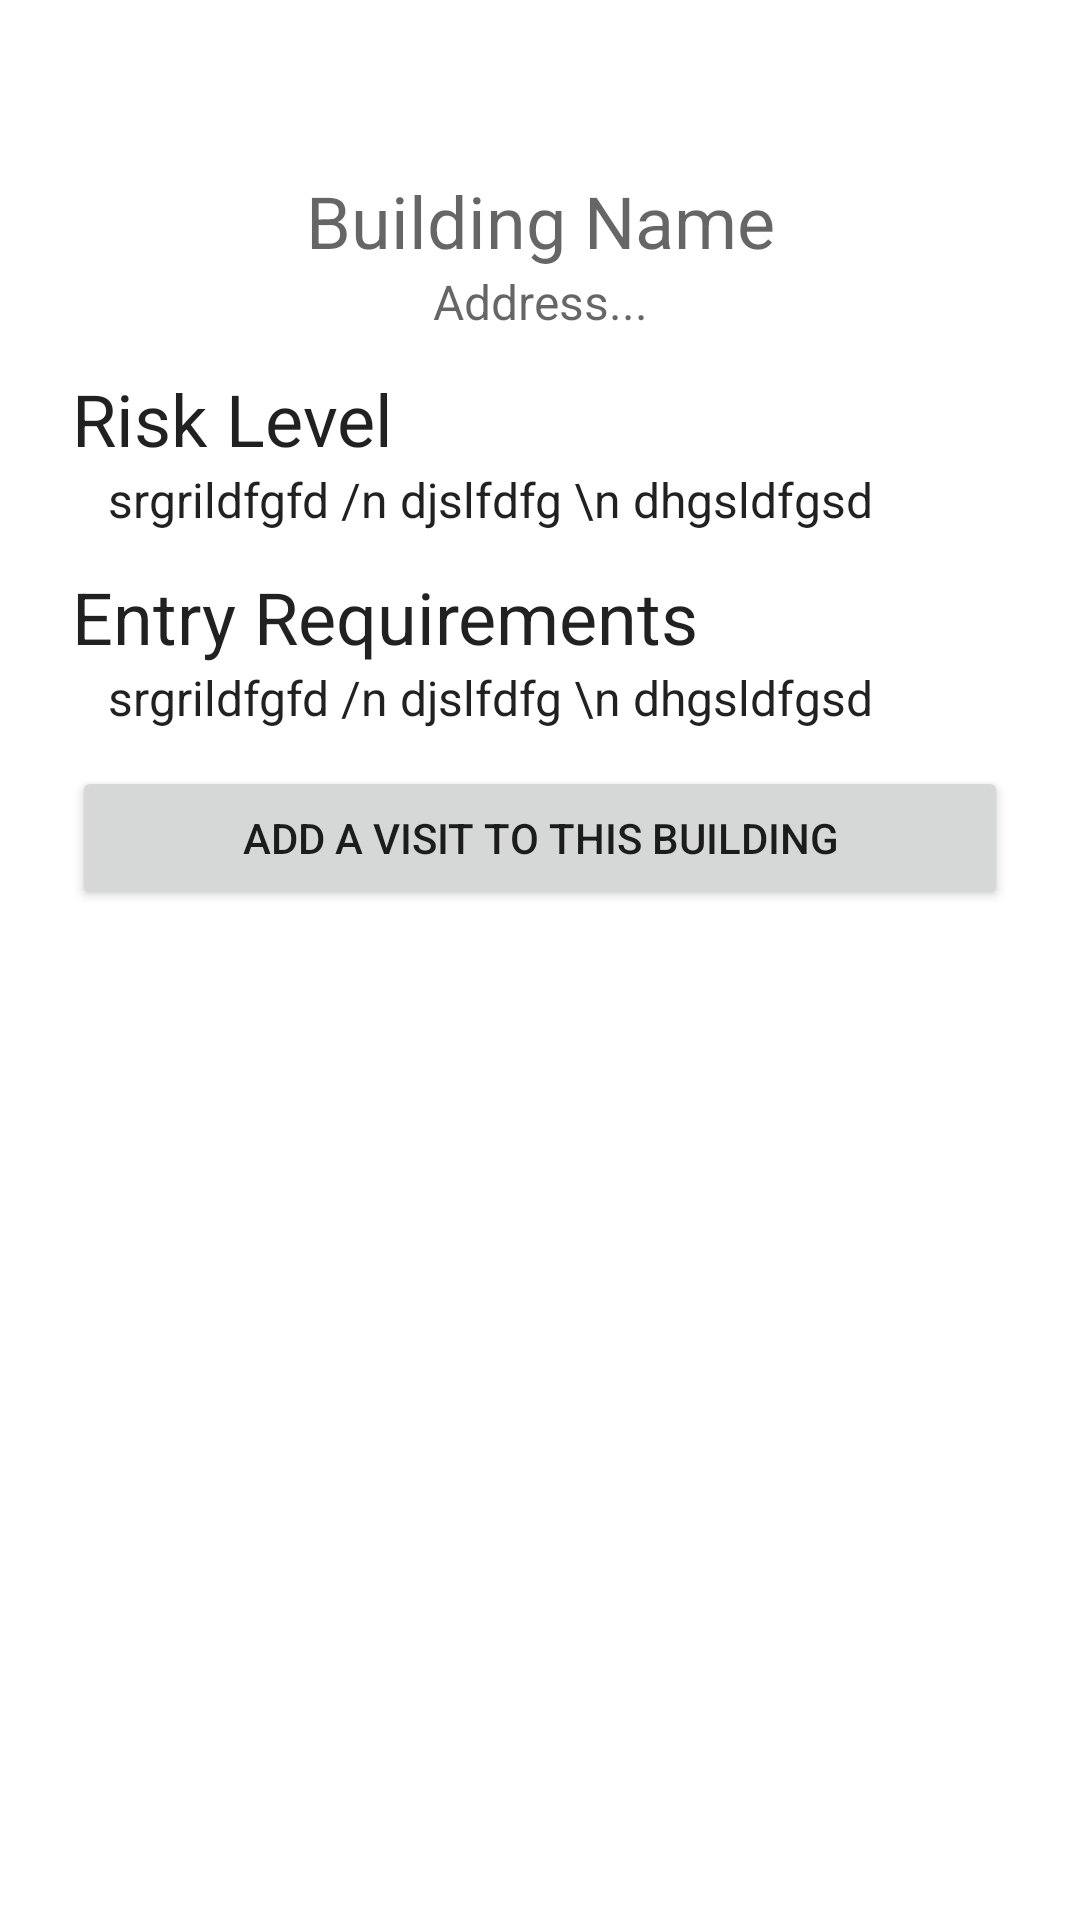

Here is an Android app screen rendered from its layout file. Give the layout XML and the strings, colors and styles it references.
<!-- AndroidManifest.xml: application theme Theme.Covider -->
<!-- res/layout/activity_building_info.xml -->
<?xml version="1.0" encoding="utf-8"?>
<androidx.constraintlayout.widget.ConstraintLayout xmlns:android="http://schemas.android.com/apk/res/android"
    xmlns:tools="http://schemas.android.com/tools"
    android:layout_width="match_parent"
    android:layout_height="match_parent"
    tools:context=".visits.AddVisitActivity">

    <LinearLayout
        android:layout_width="match_parent"
        android:layout_height="match_parent"
        android:orientation="vertical"
        android:paddingLeft="24dp"
        android:paddingTop="12dp"
        android:paddingRight="24dp"
        tools:layout_editor_absoluteX="0dp"
        tools:layout_editor_absoluteY="0dp">

        <TextView
            android:id="@+id/building_id_label"
            android:layout_width="match_parent"
            android:layout_height="wrap_content"
            android:textAlignment="center"
            android:textAppearance="@style/TextAppearance.AppCompat.Display1"
            android:textStyle="bold" />

        <TextView
            android:id="@+id/building_name_label"
            android:layout_width="match_parent"
            android:layout_height="wrap_content"
            android:text="Building Name"
            android:textAlignment="center"
            android:textAppearance="@style/TextAppearance.AppCompat.Display1"
            android:textSize="24sp" />

        <TextView
            android:id="@+id/building_address_label"
            android:layout_width="match_parent"
            android:layout_height="wrap_content"
            android:text="Address..."
            android:textAlignment="center"
            android:textAppearance="@style/TextAppearance.AppCompat.Display1"
            android:textSize="16sp" />

        <TextView
            android:layout_width="match_parent"
            android:layout_height="wrap_content"
            android:layout_marginTop="12dp"
            android:text="@string/risk_level"
            android:textAppearance="@style/TextAppearance.AppCompat.Body1"
            android:textSize="24sp" />

        <TextView
            android:id="@+id/risk_level_label"
            android:layout_width="match_parent"
            android:layout_height="wrap_content"
            android:layout_marginLeft="12dp"
            android:layout_marginRight="12dp"
            android:text="srgrildfgfd /n djslfdfg \n dhgsldfgsd"
            android:textAppearance="@style/TextAppearance.AppCompat.Body1"
            android:textSize="16sp" />

        <TextView
            android:layout_width="match_parent"
            android:layout_height="wrap_content"
            android:layout_marginTop="12dp"
            android:text="@string/entry_requirements"
            android:textAppearance="@style/TextAppearance.AppCompat.Body1"
            android:textSize="24sp" />

        <TextView
            android:id="@+id/entry_requirements_label"
            android:layout_width="match_parent"
            android:layout_height="wrap_content"
            android:layout_marginLeft="12dp"
            android:layout_marginRight="12dp"
            android:text="srgrildfgfd /n djslfdfg \n dhgsldfgsd"
            android:textAppearance="@style/TextAppearance.AppCompat.Body1"
            android:textSize="16sp" />

        <Button
            android:id="@+id/button_add_building_visit"
            android:layout_width="fill_parent"
            android:layout_height="wrap_content"
            android:padding="12dp"
            android:layout_marginTop="12dp"
            android:text="@string/add_visit_building" />
    </LinearLayout>

</androidx.constraintlayout.widget.ConstraintLayout>
<!-- resources referenced by this layout -->
<resources>
  <string name="add_visit_building">Add a visit to this building</string>
  <string name="entry_requirements">Entry Requirements</string>
  <string name="risk_level">Risk Level</string>
  <style name="Theme.Covider" parent="Theme.MaterialComponents.DayNight.DarkActionBar">
          
          <item name="colorPrimary">@color/blue_med</item>
          <item name="colorPrimaryVariant">@color/blue_dark</item>
          <item name="colorOnPrimary">@color/white</item>
          
          <item name="colorSecondary">@color/orange_light</item>
          <item name="colorSecondaryVariant">@color/orange_dark</item>
          <item name="colorOnSecondary">@color/black</item>
          
          
          
          
          
          
          
          
          
          <item name="android:statusBarColor" tools:targetApi="l">?attr/colorPrimaryVariant</item>
          
      </style>
  <color name="blue_med">#FF3F7CFF</color>
  <color name="blue_dark">#FF004DF2</color>
  <color name="white">#FFFFFFFF</color>
  <color name="orange_light">#FFFFC23F</color>
  <color name="orange_dark">#FFF2A500</color>
  <color name="black">#FF000000</color>
</resources>
